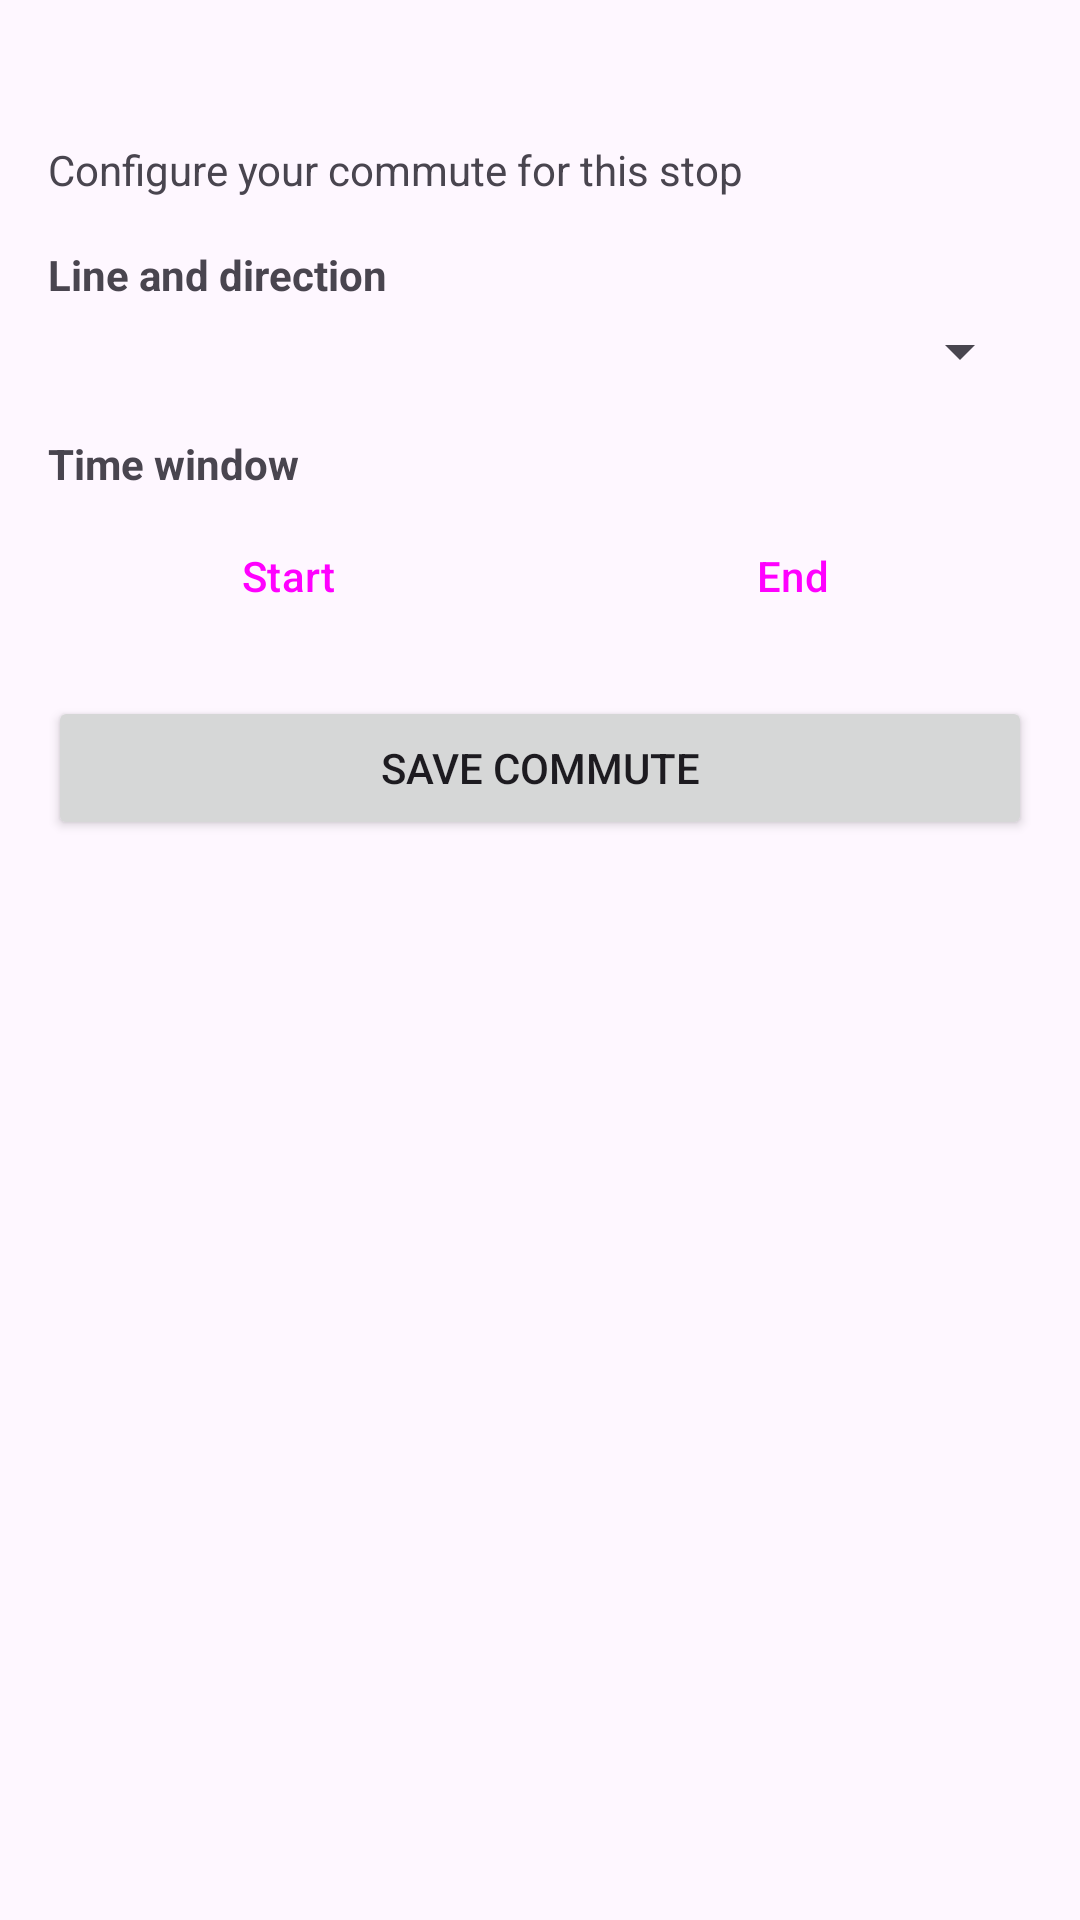

Reconstruct the res/layout file that produces this screen, plus the resources it refers to.
<!-- AndroidManifest.xml: application theme Theme.ThesisProject -->
<!-- res/layout/bottom_sheet_commute_config.xml -->
<?xml version="1.0" encoding="utf-8"?>
<LinearLayout xmlns:android="http://schemas.android.com/apk/res/android"
    android:layout_width="match_parent"
    android:layout_height="wrap_content"
    android:orientation="vertical"
    android:padding="16dp">

    <TextView
        android:id="@+id/stop_name"
        android:layout_width="match_parent"
        android:layout_height="wrap_content"
        android:textSize="20sp"
        android:textStyle="bold"
        android:layout_marginBottom="4dp" />

    <TextView
        android:id="@+id/sheet_subtitle"
        android:layout_width="match_parent"
        android:layout_height="wrap_content"
        android:text="Configure your commute for this stop"
        android:textSize="14sp"
        android:layout_marginBottom="16dp" />

    <ProgressBar
        android:id="@+id/loading"
        android:layout_width="wrap_content"
        android:layout_height="wrap_content"
        android:layout_gravity="center"
        android:visibility="gone" />

    <TextView
        android:layout_width="match_parent"
        android:layout_height="wrap_content"
        android:text="Line and direction"
        android:textStyle="bold"
        android:layout_marginBottom="4dp" />

    <Spinner
        android:id="@+id/line_spinner"
        android:layout_width="match_parent"
        android:layout_height="wrap_content"
        android:layout_marginBottom="16dp" />

    <TextView
        android:layout_width="match_parent"
        android:layout_height="wrap_content"
        android:text="Time window"
        android:textStyle="bold"
        android:layout_marginBottom="4dp" />

    <LinearLayout
        android:layout_width="match_parent"
        android:layout_height="wrap_content"
        android:orientation="horizontal"
        android:layout_marginBottom="16dp">

        <Button
            android:id="@+id/start_time_button"
            style="?attr/materialButtonOutlinedStyle"
            android:layout_width="0dp"
            android:layout_height="wrap_content"
            android:layout_weight="1"
            android:text="Start" />

        <View
            android:layout_width="8dp"
            android:layout_height="match_parent" />

        <Button
            android:id="@+id/end_time_button"
            style="?attr/materialButtonOutlinedStyle"
            android:layout_width="0dp"
            android:layout_height="wrap_content"
            android:layout_weight="1"
            android:text="End" />
    </LinearLayout>

    <TextView
        android:id="@+id/error_text"
        android:layout_width="match_parent"
        android:layout_height="wrap_content"
        android:textColor="#B00020"
        android:layout_marginBottom="8dp"
        android:visibility="gone" />

    <Button
        android:id="@+id/save_button"
        android:layout_width="match_parent"
        android:layout_height="wrap_content"
        android:text="Save commute" />

</LinearLayout>
<!-- resources referenced by this layout -->
<resources>
  <style name="Theme.ThesisProject" parent="Base.Theme.ThesisProject" />
  <style name="Base.Theme.ThesisProject" parent="Theme.Material3.DayNight.NoActionBar">
          
          <item name="colorPrimary">@color/sl_blue</item>
          <item name="colorOnPrimary">@color/white</item>
          <item name="colorPrimaryContainer">@color/sl_blue_light</item>
          <item name="colorOnPrimaryContainer">@color/sl_blue_dark</item>
      </style>
  <color name="sl_blue">#1976D2</color>
  <color name="white">#FFFFFFFF</color>
  <color name="sl_blue_light">#64B5F6</color>
  <color name="sl_blue_dark">#0D47A1</color>
</resources>
